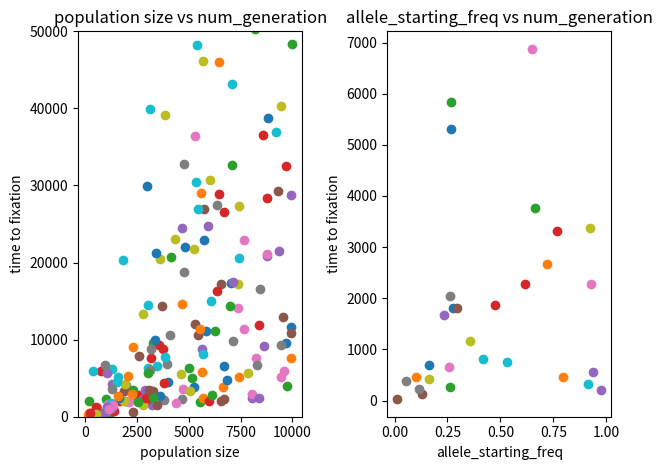

This chart was generated by the following Python code:
#!/usr/bin/env python

import numpy as np
import matplotlib.pyplot as plt


# Get a starting frequency and a population size 
# Input parameters for function


## writing the simulation function
def pesudo_evolution(al_freq, pplt_size):
	i = 0
	while al_freq < 1 and al_freq > 0:
		nppp = np.random.binomial(2*pplt_size, al_freq)
		al_freq = nppp/(2*pplt_size)
		freq_hist_list.append(al_freq)
		i += 1
		count_generation_list.append(i)
	return freq_hist_list


fig, (ax1,ax2) = plt.subplots(1,2)

## generate the multiple population size

for k in range(200):
	freq_hist_list = []
	count_generation_list = []  # defining the variables needed
	allele_starting_freq = 0.3
	population_size_list = []
	time_to_fixation_list1 = []

	population_size = np.random.uniform(100,10000)
	num_generation = len(pesudo_evolution(allele_starting_freq, population_size))

	population_size_list.append(population_size)
	time_to_fixation_list1.append(num_generation)

	# plotting!
	ax1.scatter(population_size_list, time_to_fixation_list1)

ax1.set_ylim(0,50000)
ax1.set_xlabel("population size")
ax1.set_ylabel("time to fixation")
ax1.set_title("population size vs num_generation")


# generate multiple 


for k in range(30):
	freq_hist_list = []
	count_generation_list = []
	population_size = 1000
	time_to_fixation_list2 = []

	allele_starting_freq_list = []
	allele_starting_freq = np.random.uniform(0,1)
	allele_starting_freq_list.append(allele_starting_freq)

	num_generation = len(pesudo_evolution(allele_starting_freq, population_size))
	time_to_fixation_list2.append(num_generation)
	ax2.scatter(allele_starting_freq_list,time_to_fixation_list2)


ax2.set_xlabel("allele_starting_freq")
ax2.set_ylabel("time to fixation")
ax2.set_title("allele_starting_freq vs num_generation")

fig.tight_layout()
fig.savefig( "exercise3.png" )
plt.show()
